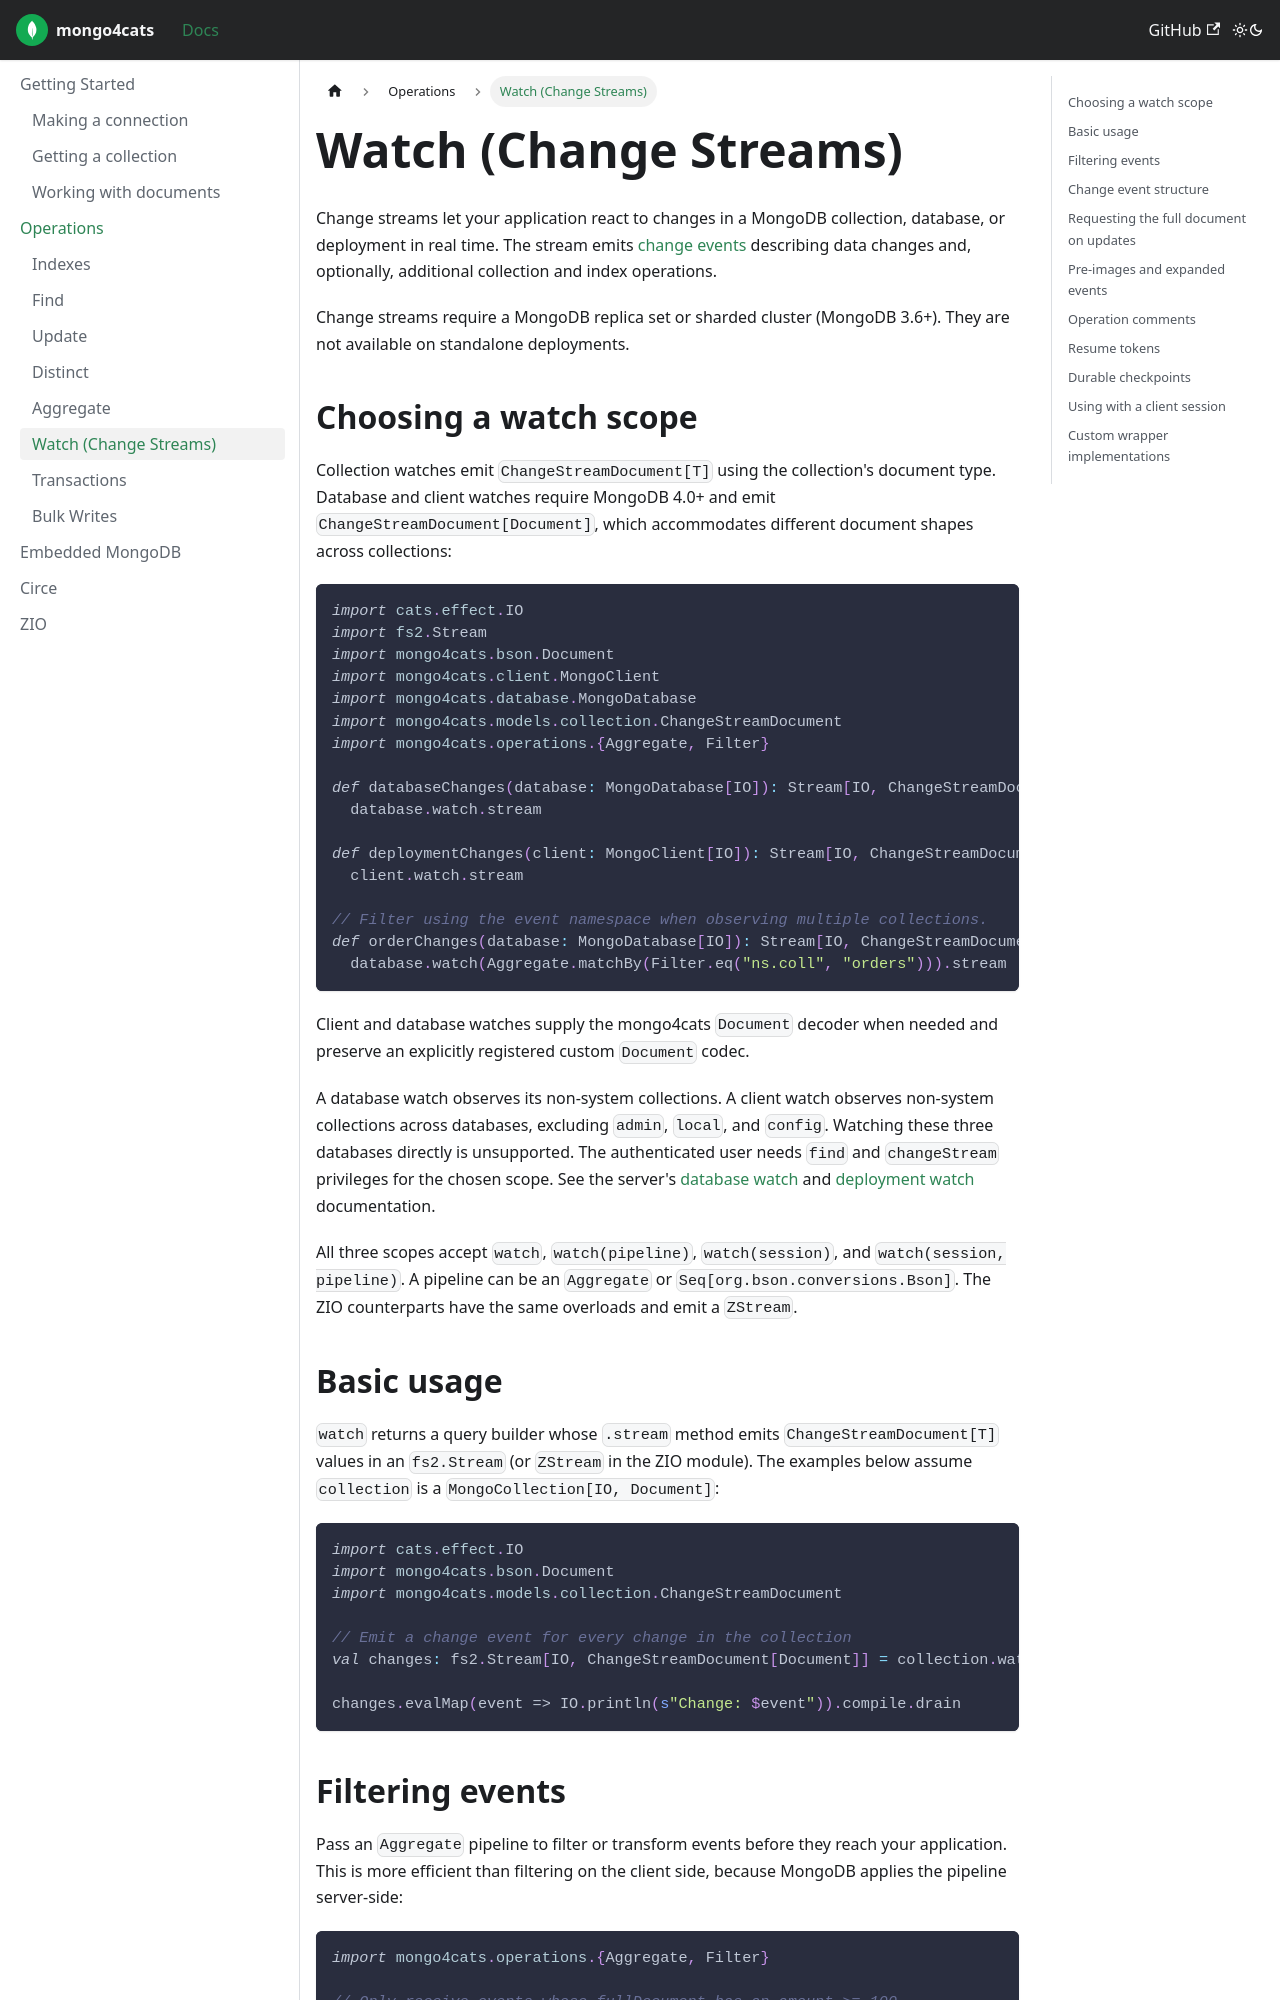

repository: Kirill5k/mongo4cats · page: docs/operations/watch/index.html · generator: docusaurus

---
id: watch
title: "Watch (Change Streams)"
tags: ["watch", "change stream", "reactive"]
---

Change streams let your application react to changes in a MongoDB collection, database, or deployment in real time. The stream emits [change events](https://www.mongodb.com/docs/manual/reference/change-events/) describing data changes and, optionally, additional collection and index operations.

Change streams require a MongoDB replica set or sharded cluster (MongoDB 3.6+). They are not available on standalone deployments.

## Choosing a watch scope

Collection watches emit `ChangeStreamDocument[T]` using the collection's document type. Database and client watches require MongoDB 4.0+ and emit `ChangeStreamDocument[Document]`, which accommodates different document shapes across collections:

```scala mdoc:reset
import cats.effect.IO
import fs2.Stream
import mongo4cats.bson.Document
import mongo4cats.client.MongoClient
import mongo4cats.database.MongoDatabase
import mongo4cats.models.collection.ChangeStreamDocument
import mongo4cats.operations.{Aggregate, Filter}

def databaseChanges(database: MongoDatabase[IO]): Stream[IO, ChangeStreamDocument[Document]] =
  database.watch.stream

def deploymentChanges(client: MongoClient[IO]): Stream[IO, ChangeStreamDocument[Document]] =
  client.watch.stream

// Filter using the event namespace when observing multiple collections.
def orderChanges(database: MongoDatabase[IO]): Stream[IO, ChangeStreamDocument[Document]] =
  database.watch(Aggregate.matchBy(Filter.eq("ns.coll", "orders"))).stream
```

Client and database watches supply the mongo4cats `Document` decoder when needed and preserve an explicitly registered custom `Document` codec.

A database watch observes its non-system collections. A client watch observes non-system collections across databases, excluding `admin`, `local`, and `config`. Watching these three databases directly is unsupported. The authenticated user needs `find` and `changeStream` privileges for the chosen scope. See the server's [database watch](https://www.mongodb.com/docs/manual/reference/method/db.watch/) and [deployment watch](https://www.mongodb.com/docs/manual/reference/method/mongo.watch/) documentation.

All three scopes accept `watch`, `watch(pipeline)`, `watch(session)`, and `watch(session, pipeline)`. A pipeline can be an `Aggregate` or `Seq[org.bson.conversions.Bson]`. The ZIO counterparts have the same overloads and emit a `ZStream`.

## Basic usage

`watch` returns a query builder whose `.stream` method emits `ChangeStreamDocument[T]` values in an `fs2.Stream` (or `ZStream` in the ZIO module). The examples below assume `collection` is a `MongoCollection[IO, Document]`:

```scala
import cats.effect.IO
import mongo4cats.bson.Document
import mongo4cats.models.collection.ChangeStreamDocument

// Emit a change event for every change in the collection
val changes: fs2.Stream[IO, ChangeStreamDocument[Document]] = collection.watch.stream

changes.evalMap(event => IO.println(s"Change: $event")).compile.drain
```
